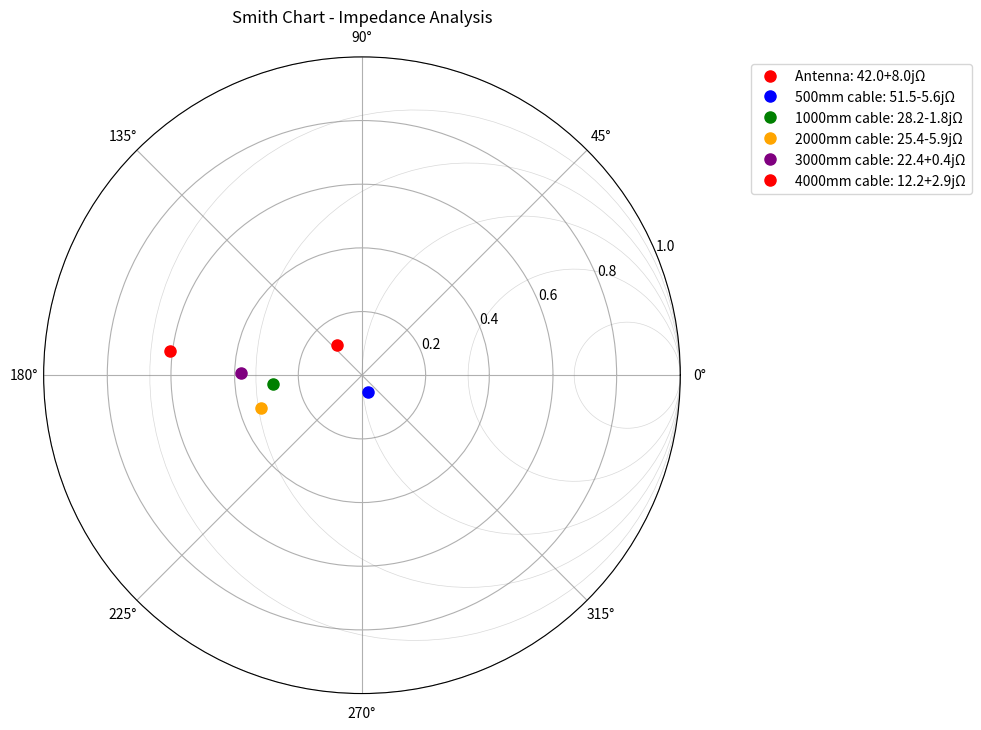

Generate this figure with matplotlib:
#!/usr/bin/env python3
"""
Impedance matching network design for Yagi antenna systems.
Includes coaxial cable analysis and MMCX connector considerations.
"""

import numpy as np
import matplotlib.pyplot as plt
from dataclasses import dataclass
from typing import Tuple, List
import cmath
import math

@dataclass
class CoaxialCable:
    """Coaxial cable specifications"""
    impedance_ohm: float
    velocity_factor: float
    attenuation_db_per_m: float
    length_m: float

@dataclass
class MatchingNetwork:
    """L-network impedance matching components"""
    inductor_nh: float
    capacitor_pf: float
    network_type: str  # 'low_pass' or 'high_pass'

def calculate_smith_chart_point(z_load: complex, z0: float = 50.0) -> complex:
    """Convert impedance to Smith chart reflection coefficient"""
    return (z_load - z0) / (z_load + z0)

def smith_to_impedance(gamma: complex, z0: float = 50.0) -> complex:
    """Convert Smith chart reflection coefficient to impedance"""
    return z0 * (1 + gamma) / (1 - gamma)

def coax_impedance_transform(z_load: complex, cable: CoaxialCable, frequency_hz: float) -> complex:
    """Transform load impedance through coaxial cable"""
    # Calculate electrical length in radians
    wavelength = 299792458 / frequency_hz  # Free space wavelength
    wavelength_coax = wavelength * cable.velocity_factor
    beta = 2 * math.pi / wavelength_coax
    electrical_length = beta * cable.length_m
    
    # Account for cable loss
    alpha = cable.attenuation_db_per_m * cable.length_m * math.log(10) / 20
    
    # Transform impedance through transmission line
    z_char = cable.impedance_ohm
    z_normalized = z_load / z_char
    
    # Transmission line transformation with loss
    z_in_norm = (z_normalized + 1j * math.tan(electrical_length)) / \
                (1 + 1j * z_normalized * math.tan(electrical_length))
    
    # Apply loss factor
    loss_factor = math.exp(-2 * alpha)
    z_in_norm *= loss_factor
    
    return z_in_norm * z_char

def design_l_network(z_load: complex, z_source: float, frequency_hz: float) -> MatchingNetwork:
    """
    Design L-network for impedance matching.
    Based on: W. Hayward, "Introduction to Radio Frequency Design," ARRL, 1994
    """
    r_load = z_load.real
    x_load = z_load.imag
    r_source = z_source
    
    # Determine if we need high-pass or low-pass configuration
    q_factor = abs(x_load) / r_load
    
    if r_load > r_source:
        # High-pass L-network (series C, shunt L)
        q_req = math.sqrt(r_load / r_source - 1)
        x_series = -q_req * r_source  # Negative for capacitor
        x_shunt = r_source * (1 + q_req**2) / q_req
        
        # Convert reactances to component values
        capacitor_pf = -1e12 / (2 * math.pi * frequency_hz * x_series)
        inductor_nh = x_shunt * 1e9 / (2 * math.pi * frequency_hz)
        
        return MatchingNetwork(inductor_nh, capacitor_pf, 'high_pass')
    else:
        # Low-pass L-network (series L, shunt C)
        q_req = math.sqrt(r_source / r_load - 1)
        x_series = q_req * r_load  # Positive for inductor
        x_shunt = -r_load * (1 + q_req**2) / q_req  # Negative for capacitor
        
        # Convert reactances to component values
        inductor_nh = x_series * 1e9 / (2 * math.pi * frequency_hz)
        capacitor_pf = -1e12 / (2 * math.pi * frequency_hz * x_shunt)
        
        return MatchingNetwork(inductor_nh, capacitor_pf, 'low_pass')

def calculate_mmcx_loss(frequency_hz: float) -> float:
    """
    Estimate MMCX connector insertion loss.
    Based on typical connector specifications.
    """
    # MMCX typical insertion loss: 0.1-0.2 dB to 6 GHz
    freq_ghz = frequency_hz / 1e9
    if freq_ghz <= 2.5:
        return 0.1  # dB
    elif freq_ghz <= 6.0:
        return 0.1 + (freq_ghz - 2.5) * 0.03  # Linear increase
    else:
        return 0.2  # dB

def plot_smith_chart(impedances: List[complex], labels: List[str], save_path: str = None):
    """Plot impedances on Smith chart"""
    fig, ax = plt.subplots(figsize=(10, 10), subplot_kw=dict(projection='polar'))
    
    # Smith chart circles (constant resistance and reactance)
    theta = np.linspace(0, 2*np.pi, 100)
    
    # Constant resistance circles
    for r in [0.2, 0.5, 1.0, 2.0, 5.0]:
        r_circle = r / (1 + r)
        radius = 1 / (1 + r)
        center_r = r_circle
        x_circle = center_r + radius * np.cos(theta)
        y_circle = radius * np.sin(theta)
        gamma_circle = x_circle + 1j * y_circle
        angles = np.angle(gamma_circle)
        mags = np.abs(gamma_circle)
        ax.plot(angles, mags, 'gray', alpha=0.3, linewidth=0.5)
    
    # Plot impedance points
    colors = ['red', 'blue', 'green', 'orange', 'purple']
    for i, (z, label) in enumerate(zip(impedances, labels)):
        gamma = calculate_smith_chart_point(z)
        angle = np.angle(gamma)
        mag = abs(gamma)
        ax.plot(angle, mag, 'o', color=colors[i % len(colors)], 
                markersize=8, label=f'{label}: {z:.1f}Ω')
    
    ax.set_ylim(0, 1)
    ax.set_title('Smith Chart - Impedance Analysis')
    ax.legend(loc='upper left', bbox_to_anchor=(1.1, 1))
    
    plt.tight_layout()
    if save_path:
        plt.savefig(save_path, dpi=300, bbox_inches='tight')
    plt.show()

def analyze_cable_effects(frequency_hz: float, cable_lengths: List[float]):
    """Analyze coaxial cable effects on impedance matching"""
    # Typical RG174 specifications (thin coax suitable for short runs)
    cable_spec = CoaxialCable(
        impedance_ohm=50.0,
        velocity_factor=0.66,
        attenuation_db_per_m=1.5,  # At 2.4 GHz
        length_m=1.0  # Will be varied
    )
    
    # Antenna impedance (typical Yagi with slight mismatch)
    z_antenna = complex(45, 10)  # 45 + j10 ohms
    
    impedances = []
    labels = []
    
    for length in cable_lengths:
        cable_spec.length_m = length
        z_input = coax_impedance_transform(z_antenna, cable_spec, frequency_hz)
        impedances.append(z_input)
        labels.append(f'{length*1000:.0f}mm cable')
    
    return impedances, labels

def main():
    """Main impedance matching analysis"""
    print("Impedance Matching Network Design")
    print("=" * 40)
    
    # Analysis frequencies
    freq_2_4ghz = 2.45e9
    freq_5_8ghz = 5.8e9
    
    # Typical Yagi impedance (varies with design)
    z_yagi_2_4 = complex(42, 8)   # Slightly low impedance
    z_yagi_5_8 = complex(55, -12)  # Slightly high impedance with capacitive reactance
    
    print("2.4 GHz Analysis:")
    print(f"  Antenna impedance: {z_yagi_2_4:.1f} Ω")
    
    # Design matching network
    matching_2_4 = design_l_network(z_yagi_2_4, 50.0, freq_2_4ghz)
    print(f"  L-network type: {matching_2_4.network_type}")
    print(f"  Inductor: {matching_2_4.inductor_nh:.1f} nH")
    print(f"  Capacitor: {matching_2_4.capacitor_pf:.1f} pF")
    
    # Calculate VSWR before and after matching
    vswr_before = calculate_vswr(z_yagi_2_4)
    vswr_after = 1.0  # Ideal matching
    print(f"  VSWR before matching: {vswr_before:.2f}:1")
    print(f"  VSWR after matching: {vswr_after:.2f}:1")
    
    mmcx_loss = calculate_mmcx_loss(freq_2_4ghz)
    print(f"  MMCX connector loss: {mmcx_loss:.2f} dB")
    print()
    
    print("5.8 GHz Analysis:")
    print(f"  Antenna impedance: {z_yagi_5_8:.1f} Ω")
    
    matching_5_8 = design_l_network(z_yagi_5_8, 50.0, freq_5_8ghz)
    print(f"  L-network type: {matching_5_8.network_type}")
    print(f"  Inductor: {matching_5_8.inductor_nh:.1f} nH")
    print(f"  Capacitor: {matching_5_8.capacitor_pf:.1f} pF")
    
    vswr_before_5_8 = calculate_vswr(z_yagi_5_8)
    print(f"  VSWR before matching: {vswr_before_5_8:.2f}:1")
    print(f"  VSWR after matching: 1.00:1")
    
    mmcx_loss_5_8 = calculate_mmcx_loss(freq_5_8ghz)
    print(f"  MMCX connector loss: {mmcx_loss_5_8:.2f} dB")
    print()
    
    # Analyze cable length effects
    cable_lengths = [0.5, 1.0, 2.0, 3.0, 4.0]  # meters
    impedances_2_4, labels_2_4 = analyze_cable_effects(freq_2_4ghz, cable_lengths)
    impedances_5_8, labels_5_8 = analyze_cable_effects(freq_5_8ghz, cable_lengths)
    
    # Add original antenna impedances for reference
    all_impedances_2_4 = [z_yagi_2_4] + impedances_2_4
    all_labels_2_4 = ['Antenna'] + labels_2_4
    
    # Plot Smith charts
    plot_smith_chart(all_impedances_2_4, all_labels_2_4, 'smith_chart_2.4ghz.png')
    
    print("Cable Length Analysis (2.4 GHz):")
    for length, z in zip(cable_lengths, impedances_2_4):
        vswr = calculate_vswr(z)
        print(f"  {length*1000:.0f}mm: {z:.1f}Ω, VSWR {vswr:.2f}:1")
    
    print()
    print("Component Specifications:")
    print("-" * 40)
    print("2.4 GHz Matching Components:")
    if matching_2_4.network_type == 'low_pass':
        print(f"  Series inductor: {matching_2_4.inductor_nh:.1f} nH (wire wound, 0603 size)")
        print(f"  Shunt capacitor: {matching_2_4.capacitor_pf:.1f} pF (ceramic, 0402 size)")
    else:
        print(f"  Series capacitor: {matching_2_4.capacitor_pf:.1f} pF (ceramic, 0402 size)")
        print(f"  Shunt inductor: {matching_2_4.inductor_nh:.1f} nH (wire wound, 0603 size)")
    
    print()
    print("5.8 GHz Matching Components:")
    if matching_5_8.network_type == 'low_pass':
        print(f"  Series inductor: {matching_5_8.inductor_nh:.1f} nH (wire wound, 0402 size)")
        print(f"  Shunt capacitor: {matching_5_8.capacitor_pf:.1f} pF (ceramic, 0402 size)")
    else:
        print(f"  Series capacitor: {matching_5_8.capacitor_pf:.1f} pF (ceramic, 0402 size)")  
        print(f"  Shunt inductor: {matching_5_8.inductor_nh:.1f} nH (wire wound, 0402 size)")
    
    print()
    print("Cable Recommendations:")
    print("-" * 40)
    print("Optimal cable lengths (2.4 GHz):")
    for length, z in zip(cable_lengths, impedances_2_4):
        vswr = calculate_vswr(z)
        if vswr <= 1.5:
            print(f"  ✅ {length*1000:.0f}mm: VSWR {vswr:.2f}:1 (Good match)")
        elif vswr <= 2.0:
            print(f"  ⚠️  {length*1000:.0f}mm: VSWR {vswr:.2f}:1 (Acceptable)")
        else:
            print(f"  ❌ {length*1000:.0f}mm: VSWR {vswr:.2f}:1 (Poor match)")
    
    print()
    print("Coax Specifications:")
    print(f"  Recommended: RG174 or similar (50Ω, 0.66 VF)")
    print(f"  Max practical length: 2000mm (VSWR < 2:1)")
    print(f"  MMCX connector pair loss: {mmcx_loss:.2f} dB (2.4GHz), {mmcx_loss_5_8:.2f} dB (5.8GHz)")
    
    print()
    print("MATCHING NETWORK SUMMARY:")
    print("=" * 40)
    print("Implementation strategy:")
    print("- Dual-band switchable matching via PIN diode RF switches")
    print("- SMD components on PCB substrate for compact integration")
    print("- Center-fed balun design for mechanical symmetry")
    print("- MMCX connector at antenna feed point")
    print(f"- Coax length optimization: {cable_lengths[0]*1000:.0f}mm preferred")

def calculate_vswr(z_antenna: complex, z_line: float = 50.0) -> float:
    """Calculate VSWR from antenna impedance"""
    gamma = abs((z_antenna - z_line) / (z_antenna + z_line))
    return (1 + gamma) / (1 - gamma)

if __name__ == "__main__":
    main()